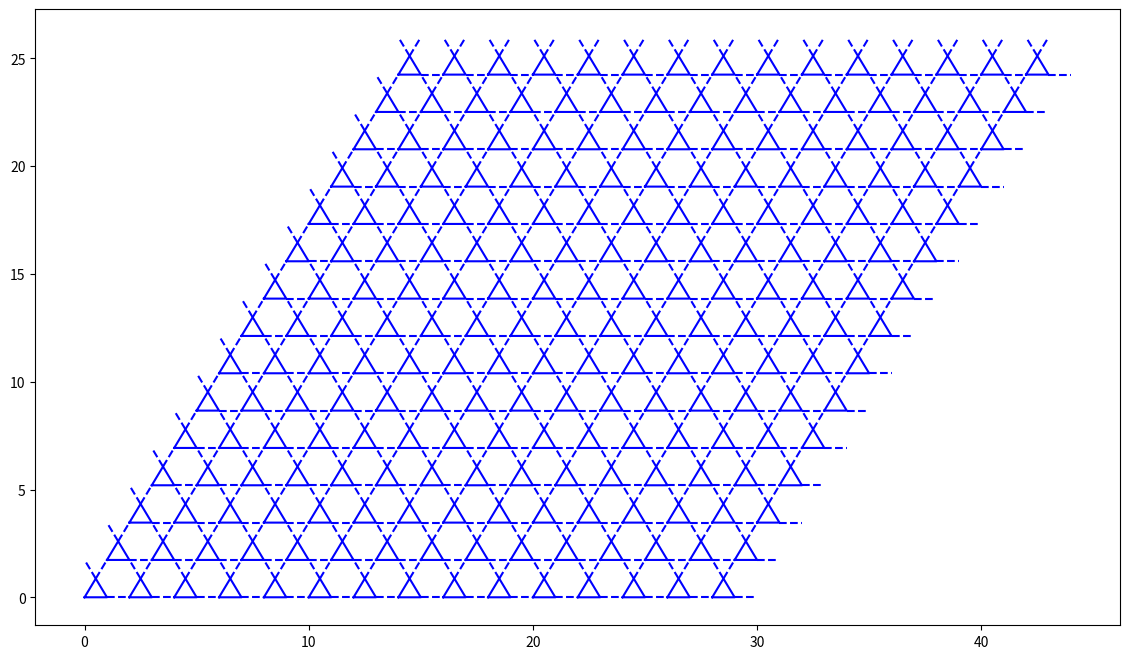

Write the Python code that produced this figure. (Note: this script raises an exception after producing the figure.)
import matplotlib.pyplot as plt
import numpy as np
from scipy import spatial
import math
import matplotlib.patches as patches

nrows = 1
ncols = 1
fig, axs = plt.subplots(nrows, ncols, sharex=True, figsize=(14, 8))
txt_size = 22

pi = math.pi
sin = math.sin
cos = math.cos
sqrt = math.sqrt
exp = math.exp

ax = 1
ay = 0
bx = cos(pi / 3)
by = sin(pi / 3)

#primitive vectors
a_vec = np.array([1,0])
b_vec = np.array([cos(pi / 3),sin(pi / 3)])

x = [0,1,cos(pi/3),0]
y = [0,0,sin(pi/3),0]

#Kagome lattice size
lx = 15
ly = 15

#Empty coordinates to create coordinates array
co_x = []
co_y= []
xp = np.full((len(x), 1), np.nan)
yp = np.full((len(x), 1), np.nan)
for ix in range(lx):
    for iy in range(ly):
        for ip in range(len(x)):
            xp[ip] = x[ip] + ax * ix * 2 + bx * iy * 2
            yp[ip] = y[ip] + ay * ix * 2 + by * iy * 2
            #Coordinates array
            co_x = np.append(co_x, xp.item(ip))
            co_y = np.append(co_y, yp.item(ip))
            #plot coordinate labels
            # for i_x, i_y in zip(co_x, co_y):
            #     plt.text(i_x, i_y,'({}, {})'.format(np.round(i_x,3), np.round(i_y,3)))
        axs.plot(xp, yp, marker=' ', color='crimson', linestyle=' ')
        axs.plot(xp, yp, marker=' ', color='blue', linestyle='-')
        xp1 = [xp[1], xp[1] + ax]
        yp1 = [yp[1], yp[1] + ay]
        axs.plot(xp1, yp1, marker=' ', color='blue', linestyle='--')
        xp2 = [xp[2], xp[2] + bx]
        yp2 = [yp[2], yp[2] + by]
        axs.plot(xp2, yp2, marker=' ', color='blue', linestyle='--')
        xp3 = [xp[2], xp[2] - bx]
        yp3 = [yp[2], yp[2] + by]
        axs.plot(xp3, yp3, marker=' ', color='blue', linestyle='--')

#Make coordinates array
points = np.column_stack((co_x,co_y))
points = np.vstack({tuple(e) for e in points})
#sort according to coordinate
ind = np.lexsort((points[:,1],points[:,0]))
points = points[ind]

#Finding nearest neighboors with scipy 
tree = spatial.cKDTree(points)
#tree.query_ball_point(([0.0,0.0]), 1.1)

#Show primite vectors
style = "Simple, tail_width=3, head_width=10, head_length=15"
kw = dict(arrowstyle=style, color="black")
arrow_origin = np.array(points[0])
arroww=patches.FancyArrowPatch(arrow_origin,np.array([points[1,0],points[1,1]]), connectionstyle="arc3,rad=0", **kw)
arrowww=patches.FancyArrowPatch(arrow_origin,np.array([points[2,0],points[2,1]]), connectionstyle="arc3,rad=0", **kw)
axs.add_patch(arroww)
axs.add_patch(arrowww)

#Plot site labels
# order = np.arange(len(points))
# fig3, ax3 = plt.subplots()
# ax3.set_title('Site Labels')
# ax3.scatter(points[:,0], points[:,1], s=50)
# for i, txt in enumerate(order):
#     ax3.annotate(txt, (points[i,0], points[i,1]), fontsize=15)
    
#Show hopping positions with NN and NNN of specific site 
order = np.arange(len(points))
for i, txt in enumerate(order):
    axs.annotate(txt, (points[i,0], points[i,1]), fontsize=15)
n = 41
style = "Simple, tail_width=0.5, head_width=4, head_length=8"
kw = dict(arrowstyle=style, color="orange")
kww = dict(arrowstyle=style, color="magenta")
for j in tree.query_ball_point([points[n,0],points[n,1]], 1.1):
    arrow=patches.FancyArrowPatch(points[n],points[j], connectionstyle="arc3,rad=.2", **kw, label='NN')
    axs.add_patch(arrow)
a = tree.query_ball_point([points[n,0],points[n,1]], 1.1)
b = tree.query_ball_point([points[n,0],points[n,1]], 1.75)
c = np.intersect1d(a,b)
d = np.setdiff1d(b,c)
for j in d:
    arrow=patches.FancyArrowPatch(points[n],points[j], connectionstyle="arc3,rad=.2", **kww, label='NNN')
    axs.add_patch(arrow)

#Define to hopping phase, we need to pick important points
#Pick Triangle-2 Points
A = np.zeros((lx,2))
for i in range(1,lx):
    A[i] = 2*b_vec+A[i-1]
B = np.empty((0, 2))
for j in range(1,ly):
    B = np.vstack((B, A + j*2*a_vec))
triangle_2 = np.vstack((A,B))
axs.scatter(triangle_2[:,0], triangle_2[:,1], s=100, c='red', label="B")

#Pick Triangle-1 Points
C = np.zeros((lx+1,2))
for i in range(1,lx+1):
    C[i] = b_vec+A[i-1]
C = np.delete(C,0,0)
D = np.empty((0, 2))
for j in range(1,ly):
    D = np.vstack((D, C + j*2*a_vec))
triangle_1 = np.vstack((C,D))
axs.scatter(triangle_1[:,0], triangle_1[:,1], s=100, c='lime', label="A")

#Pick Triangle-3 Points
E = np.zeros((lx+1,2))
for i in range(1,lx+1):
    E[i] = a_vec+A[i-1]
E = np.delete(E,0,0)
F = np.empty((0, 2))
for j in range(1,ly):
    F = np.vstack((F, E + j*2*a_vec))
triangle_3 = np.vstack((E,F))
axs.scatter(triangle_3[:,0], triangle_3[:,1], s=100, c='blue', label="C")

#To stop repeating legends
handles, labels = fig.gca().get_legend_handles_labels()
by_label = dict(zip(labels, handles))
fig.legend(by_label.values(), by_label.keys())

#Define Real Space Kagome Hamiltonian Matrix
t1 = -1;L1 = 0.28;t2 = 0.3;L2 = 0.2
#-------
#t1=-1;L1 = 0;t2 = 0;L2 = 0

#Function to search any points in triangles
def pointri(triangle, point):
    _triangle_a = np.array([round(i[0]) for i in triangle])
    _triangle_a = np.where(_triangle_a == round(point[0]))

    _triangle_b = triangle[_triangle_a]
    _triangle_b = [i[1] for i in _triangle_b if i[1] == point[1]]

    if len(_triangle_b) == 1:
        return True

    else:
        return False

def H():
    H = np.zeros((len(points), len(points)), dtype=complex)
    for m in range(len(points)): 
        for n in range(len(points)):
            if m!=n:
                if m in tree.query_ball_point([points[n,0],points[n,1]], 1.1):
                    
                    #A-->B
                    if pointri(triangle_1,points[m]):
                        if pointri(triangle_2,points[n]):
                            H[m][n] = t1+1j*L1
                            #print("[NN] "+str(m)+" --> "+str(n)+" : "+str(H[m][n]))
                            
                    #A-->C
                    if pointri(triangle_1,points[m]):
                        if pointri(triangle_3,points[n]):
                            H[m][n] = t1-1j*L1
                            #print("[NN] "+str(m)+" --> "+str(n)+" : "+str(H[m][n]))
                            
                    #B-->A
                    if pointri(triangle_2,points[m]):
                        if pointri(triangle_1,points[n]):
                            H[m][n] = t1-1j*L1
                            #print("[NN] "+str(m)+" --> "+str(n)+" : "+str(H[m][n]))
                    
                    #B-->C
                    if pointri(triangle_2,points[m]):
                        if pointri(triangle_3,points[n]):
                            H[m][n] = t1+1j*L1
                            #print("[NN] "+str(m)+" --> "+str(n)+" : "+str(H[m][n]))
                            
                    #C-->A
                    if pointri(triangle_3,points[m]):
                        if pointri(triangle_1,points[n]):
                            H[m][n] = t1+1j*L1
                            #print("[NN] "+str(m)+" --> "+str(n)+" : "+str(H[m][n]))
                    
                    #C-->B
                    if pointri(triangle_3,points[m]):
                        if pointri(triangle_2,points[n]):
                            H[m][n] = t1-1j*L1
                            #print("[NN] "+str(m)+" --> "+str(n)+" : "+str(H[m][n]))
                    
                a = tree.query_ball_point([points[n,0],points[n,1]], 1.1)
                b = tree.query_ball_point([points[n,0],points[n,1]], 1.75)
                c = np.intersect1d(a,b)
                d = np.setdiff1d(b,c)
                if m in d: 
                    
                    #A-->B
                    if pointri(triangle_1,points[m]):
                        if pointri(triangle_2,points[n]):
                            H[m][n] = t2-1j*L2
                            #print("[NNN] "+str(m)+" --> "+str(n)+" : "+str(H[m][n]))
                    
                    #A-->C
                    if pointri(triangle_1,points[m]):
                        if pointri(triangle_3,points[n]):
                            H[m][n] = t2+1j*L2
                            #print("[NNN] "+str(m)+" --> "+str(n)+" : "+str(H[m][n]))
                    
                    #B-->A
                    if pointri(triangle_2,points[m]):
                        if pointri(triangle_1,points[n]):
                            H[m][n] = t2+1j*L2
                            #print("[NNN] "+str(m)+" --> "+str(n)+" : "+str(H[m][n]))
                    
                    #B-->C
                    if pointri(triangle_2,points[m]):
                        if pointri(triangle_3,points[n]):
                            H[m][n] = t2-1j*L2
                            #print("[NNN] "+str(m)+" --> "+str(n)+" : "+str(H[m][n]))
                    
                    #C-->A
                    if pointri(triangle_3,points[m]):
                        if pointri(triangle_1,points[n]):
                            H[m][n] = t2-1j*L2
                            #print("[NNN] "+str(m)+" --> "+str(n)+" : "+str(H[m][n]))
                    
                    #C-->B
                    if pointri(triangle_3,points[m]):
                        if pointri(triangle_2,points[n]):
                            H[m][n] = t2+1j*L2
                            #print("[NNN] "+str(m)+" --> "+str(n)+" : "+str(H[m][n]))
    return H         
# np.max(np.abs((H()-np.conj(np.transpose(H())))))
# fig4, ax4 = plt.subplots()
# y_eig = np.zeros(len(points))
# for i in range(len(points)):
#     y_eig[i]=0
# x_eig, x_func = np.linalg.eig(H())
# ax4.set_title('Real Space Kagome EigenValues')
# ax4.plot(y_eig, x_eig, 'rx', markersize=7)

x_eig, x_func = np.linalg.eig(H())
fig5, ax5 = plt.subplots()
idx = np.argsort(x_eig)
sorted = x_eig[idx]
x_sort = np.arange(0, len(points), 1)
y_sort = sorted
ax5.set_xlabel("Sıralanmış Öz Değerler")
ax5.set_ylabel(r'$Enerjiler$')
ax5.set_title(r'$N_{site}= $'+str(len(points))+'\n'+r'$t_1: $'+str(t1)+' , '+r'$\lambda_1: $'+str(L1)+' , '+r'$t_2: $'+str(t2)+' , '+r'$\lambda_2: $'+str(L2))
ax5.plot(x_sort, y_sort, 'ro', markersize=0.7)

axs.set_xlabel(r'$x$', fontsize=txt_size)
axs.set_ylabel(r'$y$', fontsize=txt_size)
axs.set_title('Kagome Örgü Modeli')
axs.tick_params(axis='both', which='major', labelsize=txt_size, length=10)
plt.show()
